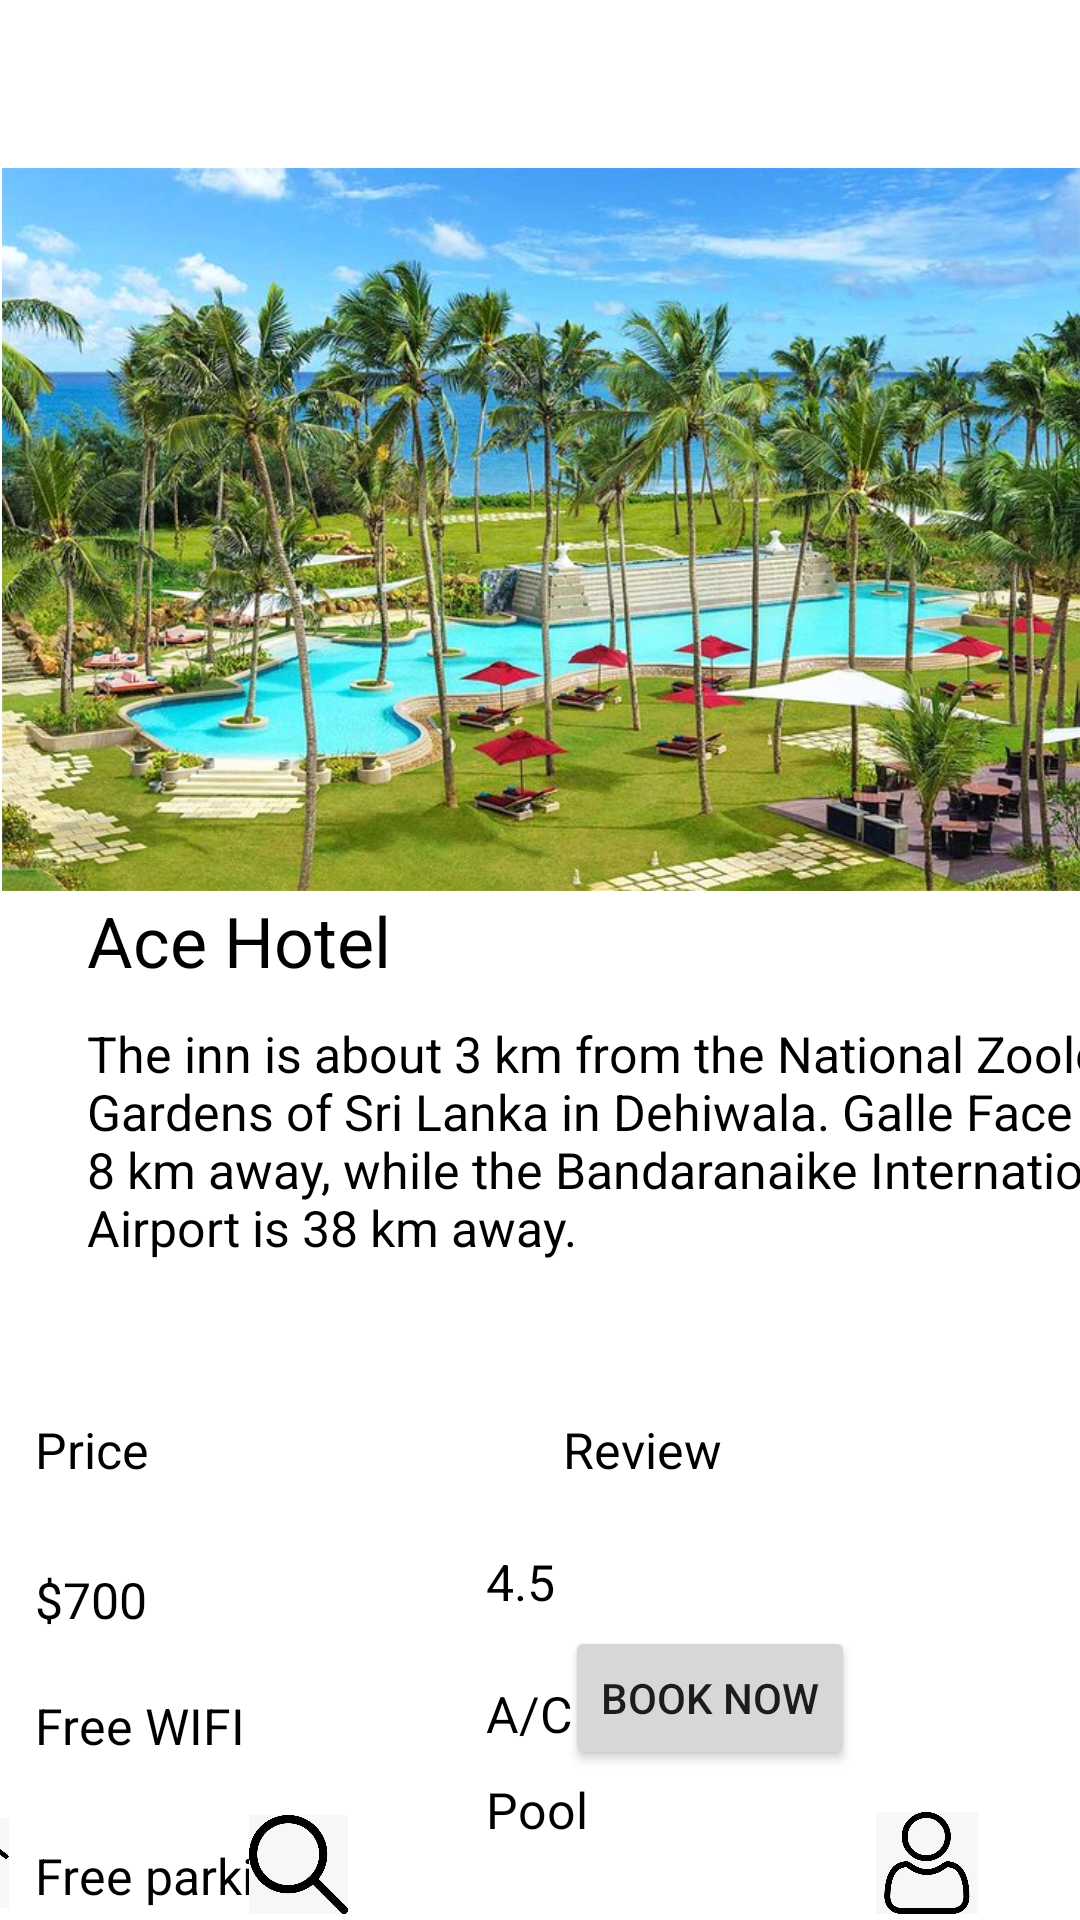

Write the Android layout XML for this screen, with the resource values it uses.
<!-- AndroidManifest.xml: application theme Theme.PageOne -->
<!-- res/layout/activity_hotels.xml -->
<?xml version="1.0" encoding="utf-8"?>
<androidx.constraintlayout.widget.ConstraintLayout xmlns:android="http://schemas.android.com/apk/res/android"
    xmlns:app="http://schemas.android.com/apk/res-auto"
    xmlns:tools="http://schemas.android.com/tools"
    android:layout_width="match_parent"
    android:layout_height="match_parent"
    tools:context=".Hotels">


    <ImageView
        android:id="@+id/imgh5"
        android:layout_width="405dp"
        android:layout_height="241dp"
        app:layout_constraintBottom_toTopOf="@+id/acehoteltxt"
        app:layout_constraintEnd_toEndOf="parent"
        app:layout_constraintStart_toStartOf="parent"
        app:layout_constraintTop_toBottomOf="@+id/imagearrow"
        app:srcCompat="@drawable/h5"
        tools:ignore="MissingConstraints,NotSibling" />

    <ImageView
        android:id="@+id/imagearrow"
        android:layout_width="61dp"
        android:layout_height="54dp"
        android:layout_marginStart="29dp"
        android:layout_marginTop="2dp"
        app:layout_constraintStart_toStartOf="parent"
        app:layout_constraintTop_toTopOf="parent"
        app:srcCompat="@drawable/arrow" />

    <TextView
        android:id="@+id/actxt"
        android:layout_width="58dp"
        android:layout_height="30dp"
        android:layout_marginTop="2dp"
        android:layout_marginEnd="140dp"
        android:text="@string/a_c"
        android:textColor="@color/black"
        android:textSize="50px"
        app:layout_constraintEnd_toEndOf="parent"
        app:layout_constraintTop_toBottomOf="@+id/ratettx" />

    <TextView
        android:id="@+id/parking"
        android:layout_width="140dp"
        android:layout_height="42dp"
        android:layout_marginTop="8dp"
        android:layout_marginEnd="28dp"
        android:text="@string/free_parking"
        android:textColor="@color/black"
        android:textSize="50px"
        app:layout_constraintEnd_toStartOf="@+id/actxt"
        app:layout_constraintStart_toStartOf="@+id/dis"
        app:layout_constraintTop_toBottomOf="@+id/wifitxt" />

    <TextView
        android:id="@+id/pool"
        android:layout_width="71dp"
        android:layout_height="26dp"
        android:layout_marginTop="2dp"
        android:layout_marginEnd="127dp"
        android:text="@string/pool"
        android:textColor="@color/black"
        android:textSize="50px"
        app:layout_constraintEnd_toEndOf="parent"
        app:layout_constraintTop_toBottomOf="@+id/actxt" />

    <TextView
        android:id="@+id/review"
        android:layout_width="140dp"
        android:layout_height="42dp"
        android:layout_marginStart="36dp"
        android:layout_marginTop="16dp"
        android:text="@string/review"
        android:textColor="@color/black"
        android:textSize="50px"
        app:layout_constraintStart_toEndOf="@+id/pricetxt"
        app:layout_constraintTop_toBottomOf="@+id/dis" />

    <TextView
        android:id="@+id/pricetxt"
        android:layout_width="140dp"
        android:layout_height="42dp"
        android:layout_marginTop="16dp"
        android:text="Price"
        android:textColor="@color/black"
        android:textSize="50px"
        app:layout_constraintEnd_toEndOf="@+id/parking"
        app:layout_constraintTop_toBottomOf="@+id/dis" />

    <TextView
        android:id="@+id/wifitxt"
        android:layout_width="140dp"
        android:layout_height="42dp"
        android:backgroundTint="#b0efff"
        android:text="@string/free_wifi"
        android:textColor="@color/black"
        android:textSize="50px"
        app:layout_constraintEnd_toEndOf="@+id/parking"
        app:layout_constraintTop_toBottomOf="@+id/ptxt" />

    <TextView
        android:id="@+id/ptxt"
        android:layout_width="140dp"
        android:layout_height="42dp"
        android:layout_marginTop="8dp"
        android:text="@string/_700"
        android:textColor="@color/black"
        android:textSize="50px"
        app:layout_constraintStart_toStartOf="@+id/pricetxt"
        app:layout_constraintTop_toBottomOf="@+id/pricetxt" />

    <TextView
        android:id="@+id/ratettx"
        android:layout_width="140dp"
        android:layout_height="42dp"
        android:layout_marginTop="2dp"
        android:layout_marginEnd="58dp"
        android:text="@string/_4_5"
        android:textColor="@color/black"
        android:textSize="50px"
        app:layout_constraintEnd_toEndOf="parent"
        app:layout_constraintTop_toBottomOf="@+id/review" />

    <TextView
        android:id="@+id/acehoteltxt"
        android:layout_width="140dp"
        android:layout_height="42dp"
        android:layout_marginStart="29dp"
        android:layout_marginTop="1dp"
        android:text="@string/ace_hotel"
        android:textColor="@color/black"
        android:textSize="70px"
        app:layout_constraintStart_toStartOf="parent"
        app:layout_constraintTop_toBottomOf="@+id/imgh5" />

    <TextView
        android:id="@+id/dis"
        android:layout_width="377dp"
        android:layout_height="116dp"

        android:text="@string/the_inn_is_about_3_km_from_the_national_zoological_gardens_of_sri_lanka_in_dehiwala_galle_face_is_8_km_away_while_the_bandaranaike_international_airport_is_38_km_away"
        android:textColor="@color/black"
        android:textSize="50px"
        app:layout_constraintStart_toStartOf="@+id/acehoteltxt"
        app:layout_constraintTop_toBottomOf="@+id/acehoteltxt" />

    <ImageView
        android:id="@+id/heartimg"
        android:layout_width="29dp"
        android:layout_height="31dp"
        android:layout_marginTop="4dp"
        app:layout_constraintEnd_toEndOf="@+id/acehoteltxt"
        app:layout_constraintHorizontal_bias="0.549"
        app:layout_constraintStart_toStartOf="@+id/acehoteltxt"
        app:layout_constraintTop_toBottomOf="@+id/parking"
        app:srcCompat="@drawable/heartion" />

    <Button
        android:id="@+id/btnace"
        android:layout_width="wrap_content"
        android:layout_height="wrap_content"
        android:layout_marginEnd="75dp"
        android:layout_marginBottom="15dp"
        android:text="@string/book_now"
        app:layout_constraintBottom_toTopOf="@+id/heartred"
        app:layout_constraintEnd_toEndOf="parent" />

    <ImageView
        android:id="@+id/heartred"
        android:layout_width="39dp"
        android:layout_height="35dp"
        android:layout_marginEnd="56dp"
        app:layout_constraintBottom_toBottomOf="parent"
        app:layout_constraintEnd_toStartOf="@+id/userimg3"
        app:srcCompat="@drawable/heart" />

    <ImageView
        android:id="@+id/homeimh"
        android:layout_width="39dp"
        android:layout_height="30dp"
        android:layout_marginEnd="72dp"
        android:layout_marginBottom="4dp"
        app:layout_constraintBottom_toBottomOf="parent"
        app:layout_constraintEnd_toStartOf="@+id/loupeht"
        app:srcCompat="@drawable/home" />

    <ImageView
        android:id="@+id/userimg3"
        android:layout_width="36dp"
        android:layout_height="34dp"
        android:layout_marginEnd="33dp"
        android:layout_marginBottom="2dp"
        app:layout_constraintBottom_toBottomOf="parent"
        app:layout_constraintEnd_toEndOf="parent"
        app:srcCompat="@drawable/user" />

    <ImageView
        android:id="@+id/loupeht"
        android:layout_width="41dp"
        android:layout_height="33dp"
        android:layout_marginEnd="76dp"
        android:layout_marginBottom="2dp"
        app:layout_constraintBottom_toBottomOf="parent"
        app:layout_constraintEnd_toStartOf="@+id/heartred"
        app:srcCompat="@drawable/loupe" />


</androidx.constraintlayout.widget.ConstraintLayout>
<!-- resources referenced by this layout -->
<resources>
  <color name="black">#FF000000</color>
  <!-- drawable h5: jpg bitmap (drawable, 130916 bytes) -->
  <!-- drawable heartion: png bitmap (drawable, 1761 bytes) -->
  <!-- drawable home: png bitmap (drawable, 17263 bytes) -->
  <!-- drawable loupe: png bitmap (drawable, 18271 bytes) -->
  <!-- drawable user: png bitmap (drawable, 19959 bytes) -->
  <string name="_4_5">4.5</string>
  <string name="_700">$700</string>
  <string name="a_c">A/C</string>
  <string name="ace_hotel">Ace Hotel</string>
  <string name="book_now">Book Now</string>
  <string name="free_parking">Free parking</string>
  <string name="free_wifi">Free WIFI</string>
  <string name="pool">Pool</string>
  <string name="review">Review</string>
  <string name="the_inn_is_about_3_km_from_the_national_zoological_gardens_of_sri_lanka_in_dehiwala_galle_face_is_8_km_away_while_the_bandaranaike_international_airport_is_38_km_away">The inn is about 3 km from the National Zoological Gardens of Sri Lanka in Dehiwala. Galle Face is 8 km away, while the Bandaranaike International Airport is 38 km away.</string>
  <style name="Theme.PageOne" parent="Theme.MaterialComponents.Light.NoActionBar">
          
          <item name="colorPrimary">@color/purple_500</item>
          <item name="colorPrimaryVariant">@color/purple_700</item>
          <item name="colorOnPrimary">@color/white</item>
          
          <item name="colorSecondary">@color/teal_200</item>
          <item name="colorSecondaryVariant">@color/teal_700</item>
          <item name="colorOnSecondary">@color/black</item>
          
          <item name="android:statusBarColor">?attr/colorPrimaryVariant</item>
          
      </style>
  <color name="purple_500">#FF6200EE</color>
  <color name="purple_700">#FF3700B3</color>
  <color name="white">#FFFFFFFF</color>
  <color name="teal_200">#FF03DAC5</color>
  <color name="teal_700">#FF018786</color>
</resources>
